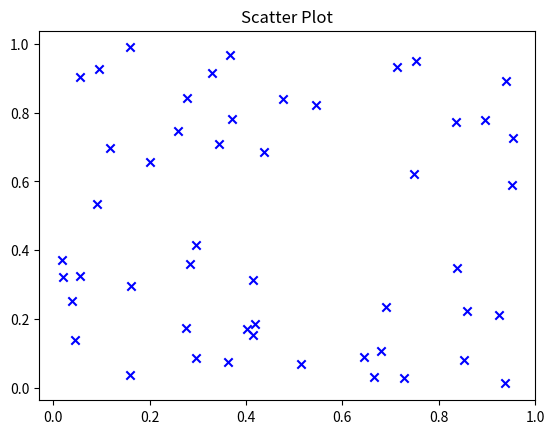

Write Python code to recreate this figure.
import matplotlib.pyplot as plt
import numpy as np
import pandas as pd

x = np.random.rand(50)
y = np.random.rand(50)

plt.scatter(x, y, color = "blue", marker = "x")
plt.title("Scatter Plot")
plt.show()
